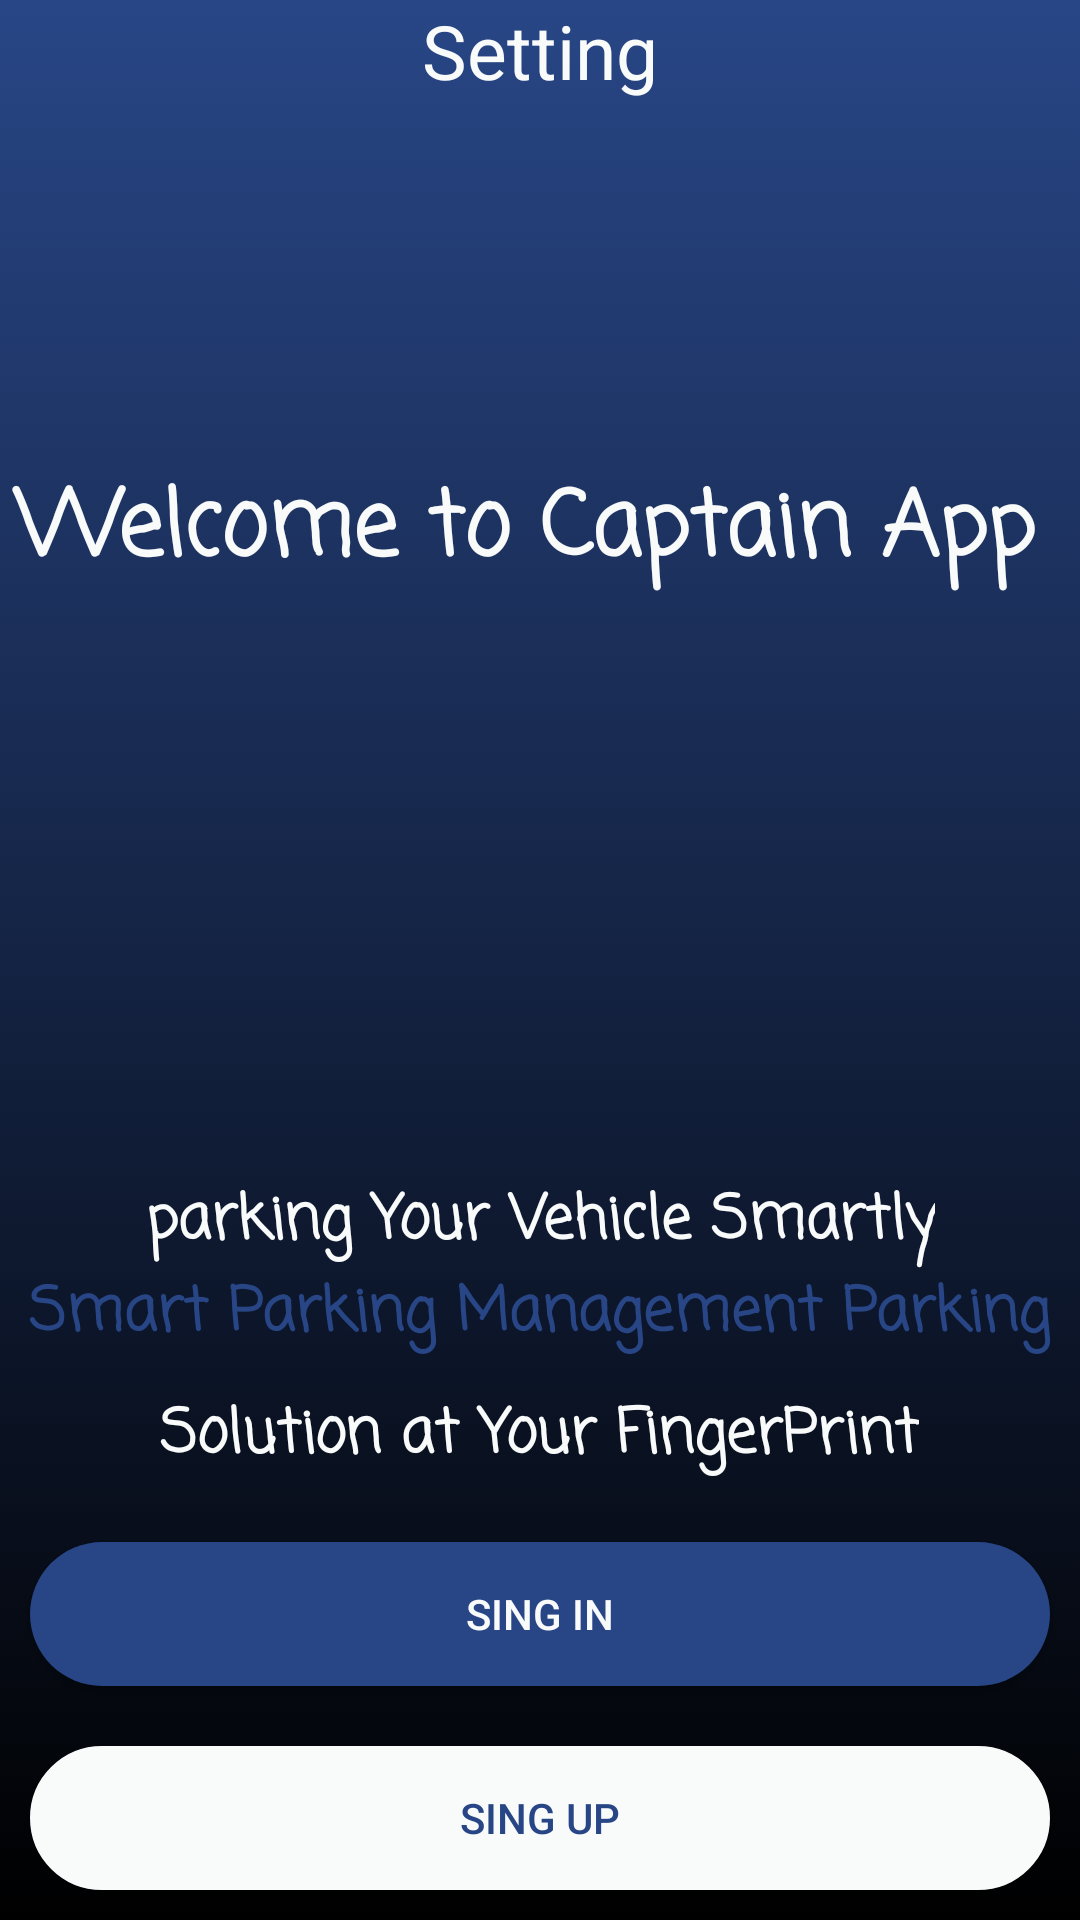

Here is an Android app screen rendered from its layout file. Give the layout XML and the strings, colors and styles it references.
<!-- AndroidManifest.xml: application theme Theme.CaptainApp -->
<!-- res/layout/activity_main.xml -->
<?xml version="1.0" encoding="utf-8"?>
<LinearLayout xmlns:android="http://schemas.android.com/apk/res/android"
    xmlns:app="http://schemas.android.com/apk/res-auto"
    xmlns:tools="http://schemas.android.com/tools"
    android:layout_width="match_parent"
    android:layout_height="match_parent"
    android:orientation="vertical"
    android:background="@drawable/car4"
    tools:context=".MainActivity" >
    <LinearLayout
        android:layout_width="match_parent"
        android:layout_height="match_parent"
        android:layout_weight="1"
        android:gravity="center"
        android:background="@drawable/alpha_background2"
        android:orientation="vertical">
    <LinearLayout
        android:layout_width="match_parent"
        android:layout_height="match_parent"
        android:layout_weight="1"
        android:gravity="center"
        android:orientation="vertical">
        <TextView
            android:id="@+id/setting"
            android:layout_width="wrap_content"
            android:layout_height="wrap_content"
            android:layout_weight="0"
            android:drawableStart="@drawable/ic_baseline_star_rate_24"
            android:drawableLeft="@drawable/ic_baseline_star_rate_24"
            android:gravity="center"
            android:text="Setting"
            android:textColor="@color/white"
            android:textSize="25dp"
            />

        <TextView
            android:id="@+id/textView"
            android:layout_width="match_parent"
            android:layout_height="wrap_content"
            android:layout_weight="1"
            android:fontFamily="casual"
            android:gravity="center"
            android:text="Welcome to Captain App "
            android:textColor="@color/white"
            android:textSize="30dp"
            android:textStyle="bold" />
    </LinearLayout>

    <LinearLayout
        android:layout_width="match_parent"
        android:layout_height="match_parent"
        android:layout_weight="1"
        android:gravity="center|bottom"
        android:orientation="vertical">

        <TextView
            android:layout_width="wrap_content"
            android:layout_height="wrap_content"
            android:layout_weight="0"
            android:fontFamily="casual"
            android:gravity="center"
            android:text="parking Your Vehicle Smartly"
            android:textColor="@color/white"
            android:textSize="20dp"
            android:textStyle="bold" />

        <TextView
            android:layout_width="wrap_content"
            android:layout_height="wrap_content"
            android:layout_weight="0"
            android:fontFamily="casual"
            android:gravity="center"
            android:text="Smart Parking Management Parking"
            android:textColor="@color/yellow"
            android:textSize="20dp"
            android:textStyle="bold" />

        <TextView
            android:layout_width="wrap_content"
            android:layout_height="wrap_content"
            android:layout_marginVertical="10dp"
            android:layout_weight="0"
            android:fontFamily="casual"
            android:gravity="center"
            android:text="Solution at Your FingerPrint"
            android:textColor="@color/white"
            android:textSize="20dp"
            android:textStyle="bold" />

        <Button
            android:id="@+id/signInButton"
            android:layout_width="match_parent"
            android:layout_height="wrap_content"
            android:layout_weight="0"
            android:layout_margin="10dp"
            android:background="@drawable/bac_green"
            android:backgroundTint="@color/yellow"
            android:textColor="@color/white"
            android:text="Sing In" />

        <Button
            android:id="@+id/singUp"
            android:layout_width="match_parent"
            android:layout_height="wrap_content"
            android:layout_weight="0"
            android:layout_margin="10dp"
            android:background="@drawable/button_sin"
            android:backgroundTint="@color/white"
            android:textColor="@color/yellow"
            android:text="Sing Up" />
    </LinearLayout>
    </LinearLayout>
</LinearLayout>
<!-- resources referenced by this layout -->
<resources>
  <color name="white">#f9fbfb</color>
  <color name="yellow">#284686</color>
  <!-- drawable alpha_background2 (drawable) -->
  <?xml version="1.0" encoding="utf-8"?>
  <selector xmlns:android="http://schemas.android.com/apk/res/android">
  
      <item>
          <shape android:shape="rectangle">
              
              <gradient
                  android:endColor="@color/alpha_yellow"
                  android:startColor="@color/black"
                  android:angle="90" />
              
              <corners
                  android:topLeftRadius="0dp"
                  android:topRightRadius="0dp"/>
              <stroke android:width="0dp"
                  android:color="@color/yellow"
                  />
          </shape>
      </item>
  
  </selector>
  <!-- drawable bac_green (drawable) -->
  <?xml version="1.0" encoding="utf-8"?>
  <selector xmlns:android="http://schemas.android.com/apk/res/android">
  
      <item>
          <shape android:shape="rectangle">
              
              <solid android:color="@color/white_"/>
              <corners android:radius="50dp" />
              <stroke android:width="0dp"
                  android:color="@color/yellow"
                  />
          </shape>
      </item>
  
  </selector>
  <!-- drawable button_sin (drawable) -->
  <?xml version="1.0" encoding="utf-8"?>
  <selector xmlns:android="http://schemas.android.com/apk/res/android">
      <item>
          <shape>
  
  
  
  
              <stroke
                  android:width="1dp"
                  android:color="@color/yellow" />
              <corners
                  android:radius="50dp" />
              <padding
                  android:left="2dp"
                  android:top="2dp"
                  android:right="2dp"
                  android:bottom="2dp" />
          </shape>
      </item>
  </selector>
  <style name="Theme.CaptainApp" parent="Theme.AppCompat.NoActionBar">
          
          <item name="colorPrimary">@color/yellow</item>
          <item name="colorPrimaryVariant">@color/yellow</item>
          <item name="colorOnPrimary">@color/white</item>
          
          <item name="colorSecondary">@color/yellow</item>
          <item name="colorSecondaryVariant">@color/yellow</item>
          <item name="colorOnSecondary">@color/yellow</item>
          
          <item name="android:statusBarColor" tools:targetApi="l">?attr/colorPrimaryVariant</item>
          
      </style>
  <color name="alpha_yellow">#284686</color>
  <color name="black">#FF000000</color>
  <color name="white_">#ffff</color>
</resources>
